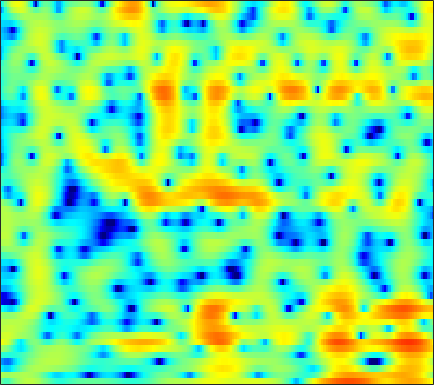

The table this chart was drawn from, first rows:
-0.85451, -1.7623, -2.472, -2.4548, -2.0179, -1.1777, -0.27449, 0.34734, 1.0599, 1.6338, 2.062, 2.28, 2.455, 2.5003, 2.4514, 2.2791, 1.9888, 1.6939, 1.2122, 0.64492, -0.0049138, -0.53382, -1.2969, -2.0896
1.989, 1.751, 1.526, 1.403, 1.375, 1.405, 1.495, 1.588, 1.72, 1.844, 1.931, 1.959, 1.935, 1.824, 1.672, 1.368, 0.9382, 0.5246, -0.1582, -1.013, -2.038, -2.918, -4.2, -5.521
-6.04, -6.811, -7.508, -7.555, -7.107, -6.046, -4.76, -3.792, -2.577, -1.507, -0.5945, -0.00729, 0.6511, 1.171, 1.474, 1.769, 1.956, 2.031, 2.053, 1.998, 1.885, 1.77, 1.594, 1.4
-9.728, -10.72, -11.91, -12.24, -11.59, -9.889, -7.953, -6.598, -4.987, -3.626, -2.484, -1.744, -0.8822, -0.1502, 0.3153, 0.8465, 1.282, 1.555, 1.849, 2.071, 2.228, 2.312, 2.378, 2.4
-3.614, -3.776, -3.976, -4.124, -4.176, -4.138, -4, -3.823, -3.49, -3.055, -2.567, -2.17, -1.608, -1.035, -0.6144, -0.08206, 0.4073, 0.7354, 1.117, 1.435, 1.69, 1.844, 2.002, 2.109
1.537, 1.087, 0.3754, -0.4903, -1.25, -2.429, -3.827, -4.908, -6.177, -6.685, -6.101, -5.166, -3.723, -2.405, -1.56, -0.6671, 0.006201, 0.3885, 0.7605, 1.028, 1.215, 1.335, 1.486, 1.629
4.793, 4.521, 3.959, 3.123, 2.3, 0.8741, -1.035, -2.8, -5.206, -6.428, -5.408, -3.962, -2.196, -0.9259, -0.3141, 0.08063, 0.0284, -0.2836, -1.021, -2.024, -3.038, -3.52, -3.473, -2.689
3.075, 3.403, 3.591, 3.543, 3.382, 3.058, 2.623, 2.263, 1.812, 1.456, 1.201, 1.048, 0.8293, 0.5155, 0.1629, -0.5114, -1.512, -2.545, -4.359, -6.847, -10.04, -12.3, -12.09, -9.229
2.239, 2.486, 2.709, 2.816, 2.816, 2.777, 2.694, 2.583, 2.381, 2.128, 1.818, 1.554, 1.138, 0.6194, 0.1618, -0.5475, -1.374, -2.058, -3.022, -3.979, -4.789, -5.25, -5.596, -5.67
2.207, 2.218, 2.242, 2.283, 2.304, 2.326, 2.358, 2.378, 2.378, 2.333, 2.216, 2.064, 1.767, 1.351, 0.9375, 0.2486, -0.5981, -1.334, -2.452, -3.667, -4.906, -5.756, -6.645, -7.049
0.9093, 0.756, 0.5821, 0.5323, 0.5591, 0.7174, 1, 1.312, 1.798, 2.298, 2.716, 2.947, 3.117, 3.072, 2.881, 2.383, 1.576, 0.7418, -0.765, -2.873, -5.905, -9.226, -17.46, -23.95
-4.786, -5.428, -6.375, -7.335, -7.831, -7.897, -6.859, -5.424, -3.195, -1.12, 0.6341, 1.7, 2.782, 3.509, 3.83, 3.962, 3.778, 3.435, 2.733, 1.774, 0.6541, -0.191, -1.147, -1.689
-16.42, -18.09, -18.54, -18.56, -19.32, -21.04, -19.05, -14.52, -9.318, -5.546, -2.748, -1.1, 0.6338, 1.903, 2.612, 3.273, 3.639, 3.746, 3.697, 3.476, 3.127, 2.808, 2.327, 1.823
-16.94, -17.93, -17.15, -15.02, -13.61, -11.81, -9.916, -8.409, -6.362, -4.365, -2.53, -1.305, 0.105, 1.26, 1.957, 2.675, 3.164, 3.396, 3.532, 3.495, 3.298, 3.062, 2.65, 2.132
-9.126, -9.167, -9.008, -8.463, -7.831, -6.896, -5.829, -4.935, -3.676, -2.45, -1.251, -0.3981, 0.6371, 1.536, 2.098, 2.689, 3.101, 3.293, 3.382, 3.294, 3.034, 2.731, 2.189, 1.507
-6.743, -6.698, -6.502, -6.228, -5.906, -5.258, -4.437, -3.723, -2.686, -1.575, -0.466, 0.3272, 1.294, 2.126, 2.651, 3.198, 3.556, 3.692, 3.698, 3.496, 3.079, 2.618, 1.799, 0.7358
-7.392, -7.467, -7.629, -7.834, -7.957, -7.779, -6.957, -5.954, -4.319, -2.578, -0.9384, 0.1619, 1.435, 2.469, 3.084, 3.702, 4.086, 4.215, 4.187, 3.921, 3.414, 2.869, 1.911, 0.6612
-8.994, -9.06, -9.845, -11.59, -14.2, -22.26, -21.53, -13.61, -8.036, -4.447, -1.871, -0.3663, 1.217, 2.416, 3.099, 3.745, 4.12, 4.235, 4.171, 3.876, 3.356, 2.833, 1.96, 0.9095
-7.092, -6.711, -6.658, -6.907, -7.119, -7.191, -6.535, -5.527, -3.826, -2.052, -0.4526, 0.5832, 1.745, 2.645, 3.162, 3.633, 3.858, 3.874, 3.688, 3.267, 2.623, 2.004, 1.024, -0.08083
-3.07, -2.698, -2.304, -2.043, -1.828, -1.509, -1.123, -0.7628, -0.1813, 0.4563, 1.117, 1.611, 2.225, 2.743, 3.046, 3.32, 3.406, 3.322, 2.995, 2.393, 1.489, 0.5887, -0.9309, -2.837
-0.06812, 0.2231, 0.535, 0.7215, 0.7603, 0.7383, 0.6486, 0.5522, 0.4548, 0.427, 0.5462, 0.7522, 1.161, 1.666, 2.036, 2.445, 2.687, 2.711, 2.503, 1.982, 1.104, 0.178, -1.479, -3.765
1.803, 2.076, 2.21, 2.13, 1.882, 1.306, 0.429, -0.4521, -1.931, -3.561, -4.703, -4.651, -3.356, -1.588, -0.3731, 0.8997, 1.761, 2.157, 2.377, 2.256, 1.825, 1.313, 0.4058, -0.682
2.458, 2.676, 2.707, 2.458, 2.09, 1.274, 0.02533, -1.285, -3.747, -7.439, -12.48, -12.56, -7.564, -3.874, -1.98, -0.2144, 0.9203, 1.462, 1.851, 1.929, 1.745, 1.479, 0.9894, 0.4113
2.226, 2.385, 2.466, 2.322, 2.091, 1.61, 0.9389, 0.3524, -0.4979, -1.282, -1.744, -1.788, -1.444, -0.8102, -0.2913, 0.3104, 0.7399, 0.9128, 0.9344, 0.7401, 0.3627, -0.02004, -0.612, -1.259
1.961, 2.154, 2.298, 2.298, 2.2, 1.998, 1.721, 1.502, 1.223, 1.006, 0.887, 0.8656, 0.9235, 1.017, 1.087, 1.102, 0.9948, 0.7957, 0.3483, -0.3471, -1.279, -2.134, -3.43, -4.793
1.977, 2.192, 2.268, 2.224, 2.106, 1.879, 1.629, 1.441, 1.271, 1.225, 1.296, 1.423, 1.649, 1.861, 1.961, 1.977, 1.768, 1.44, 0.7299, -0.3554, -1.905, -3.429, -6.095, -9.798
2.22, 2.21, 2.015, 1.609, 1.226, 0.5626, -0.1992, -0.7779, -1.379, -1.491, -0.9222, -0.1698, 0.951, 1.98, 2.579, 3.098, 3.256, 3.122, 2.58, 1.624, 0.2037, -1.19, -3.513, -6.311
1.173, 0.5831, -0.2068, -1.069, -1.734, -2.782, -4.382, -6.253, -10.91, -19.62, -9.933, -5.144, -1.176, 1.365, 2.695, 3.861, 4.497, 4.659, 4.5, 3.939, 3.013, 2.099, 0.62, -1.062
-2.877, -4.915, -7.883, -9.65, -9.202, -7.644, -6.615, -6.26, -6.057, -5.457, -3.849, -2.227, -0.07166, 1.756, 2.836, 3.891, 4.531, 4.758, 4.755, 4.406, 3.742, 3.059, 1.903, 0.4869
-4.551, -6.815, -10.33, -12.34, -10.93, -8.049, -5.716, -4.41, -2.957, -1.734, -0.5472, 0.3089, 1.393, 2.356, 2.962, 3.594, 3.986, 4.122, 4.078, 3.782, 3.237, 2.664, 1.683, 0.4472
-2.715, -3.345, -4.018, -4.215, -4.086, -3.543, -2.77, -2.107, -1.229, -0.3758, 0.4103, 0.9541, 1.623, 2.189, 2.546, 2.908, 3.129, 3.189, 3.113, 2.858, 2.405, 1.93, 1.116, 0.09523
-2.532, -2.64, -2.637, -2.429, -2.167, -1.716, -1.197, -0.7813, -0.2418, 0.277, 0.7382, 1.056, 1.427, 1.756, 1.97, 2.207, 2.379, 2.45, 2.452, 2.312, 2.008, 1.66, 1.025, 0.1822
-4.591, -4.223, -3.431, -2.571, -1.915, -1.116, -0.4234, -0.008446, 0.4136, 0.6915, 0.8367, 0.891, 0.9122, 0.9624, 1.051, 1.277, 1.595, 1.86, 2.182, 2.379, 2.401, 2.278, 1.889, 1.232
-11.98, -9.268, -6.097, -3.709, -2.325, -0.9137, 0.06622, 0.5415, 0.861, 0.8006, 0.3741, -0.185, -1.169, -2.16, -2.562, -2.172, -0.9278, 0.1726, 1.498, 2.501, 3.136, 3.375, 3.386, 3.067
-12.45, -10.01, -6.901, -4.376, -2.899, -1.393, -0.3832, 0.09091, 0.311, 0.02833, -0.8604, -2.041, -4.657, -9.62, -18.31, -13.48, -5.694, -2.587, 0.08317, 1.787, 2.847, 3.316, 3.61, 3.582
-9.084, -7.824, -6.011, -4.39, -3.291, -2.08, -1.155, -0.6849, -0.3464, -0.3288, -0.6382, -1.065, -1.796, -2.5, -2.732, -2.351, -1.309, -0.3635, 0.7999, 1.699, 2.263, 2.482, 2.527, 2.342
-8.944, -7.334, -5.624, -4.111, -3.163, -2.094, -1.249, -0.7525, -0.2456, 0.1067, 0.3504, 0.4776, 0.6334, 0.8186, 1.018, 1.355, 1.764, 2.066, 2.397, 2.56, 2.482, 2.229, 1.594, 0.6255
-7.717, -6.486, -5.014, -3.842, -3.106, -2.303, -1.686, -1.29, -0.8348, -0.4101, 0.03976, 0.4151, 0.9561, 1.548, 1.99, 2.549, 3.025, 3.297, 3.504, 3.468, 3.139, 2.638, 1.551, -0.1832
-7.327, -6.551, -5.627, -4.919, -4.513, -4.19, -4.069, -4.106, -4.203, -4.172, -3.776, -3.167, -2.03, -0.7344, 0.2162, 1.361, 2.295, 2.84, 3.335, 3.557, 3.485, 3.234, 2.639, 1.731
-9.104, -8.312, -7.548, -6.996, -6.797, -6.948, -7.585, -8.541, -10.63, -13.77, -15.64, -12.89, -8.371, -4.945, -2.957, -0.9011, 0.653, 1.546, 2.429, 3.009, 3.316, 3.398, 3.339, 3.129
-11.63, -10.3, -8.983, -8.135, -7.834, -7.841, -8.354, -9.1, -10.53, -12.27, -12.69, -11.26, -8.217, -5.337, -3.523, -1.509, 0.06153, 1.005, 1.981, 2.671, 3.12, 3.32, 3.423, 3.412
-11.14, -9.779, -8.279, -7.329, -6.871, -6.523, -6.481, -6.53, -6.607, -6.512, -6.088, -5.441, -4.267, -2.883, -1.792, -0.4167, 0.7958, 1.556, 2.359, 2.907, 3.224, 3.318, 3.291, 3.126
-7.735, -6.681, -5.688, -4.923, -4.55, -4.339, -4.376, -4.54, -4.853, -4.974, -4.72, -4.148, -2.978, -1.52, -0.4002, 0.9642, 2.117, 2.793, 3.432, 3.755, 3.758, 3.566, 3.097, 2.401
-4.706, -3.728, -2.678, -2.006, -1.789, -1.926, -2.564, -3.494, -5.451, -8.491, -11, -9.482, -5.166, -1.681, 0.2743, 2.267, 3.65, 4.362, 4.888, 4.962, 4.558, 3.927, 2.584, 0.6613
-4.177, -2.934, -1.646, -0.8853, -0.6109, -0.6463, -1.219, -2.015, -3.588, -5.628, -6.921, -6.049, -3.325, -0.6479, 0.9941, 2.676, 3.86, 4.44, 4.819, 4.735, 4.161, 3.35, 1.659, -0.9215
-4.608, -3.45, -2.327, -1.516, -1.12, -0.8454, -0.8465, -0.9645, -1.224, -1.423, -1.388, -1.184, -0.5968, 0.1951, 0.8222, 1.614, 2.273, 2.638, 2.933, 2.948, 2.666, 2.245, 1.427, 0.3497
-3.798, -3.097, -2.239, -1.551, -1.164, -0.8105, -0.6046, -0.5542, -0.5909, -0.6986, -0.8065, -0.8482, -0.8335, -0.6998, -0.4976, -0.09396, 0.3972, 0.7864, 1.253, 1.604, 1.774, 1.786, 1.64, 1.357
-2.953, -2.416, -1.683, -1.04, -0.6323, -0.2314, -0.01966, -0.002603, -0.1612, -0.5559, -1.196, -1.79, -2.71, -3.511, -3.763, -3.382, -2.298, -1.314, -0.08896, 0.9081, 1.617, 1.962, 2.203, 2.242
-3.867, -2.965, -1.844, -0.8323, -0.2013, 0.4396, 0.778, 0.8379, 0.6291, 0.01921, -1.128, -2.47, -5.245, -10.34, -18.41, -13.45, -6.167, -3.159, -0.531, 1.146, 2.191, 2.659, 2.956, 2.954
-8.403, -5.954, -3.594, -1.849, -0.8704, 0.09749, 0.7308, 1.01, 1.105, 0.8819, 0.3091, -0.3689, -1.536, -2.73, -3.223, -2.785, -1.311, -0.0808, 1.329, 2.317, 2.872, 3.019, 2.868, 2.36
-8.318, -6.756, -4.878, -3.419, -2.528, -1.552, -0.7203, -0.2043, 0.3511, 0.7589, 1.037, 1.174, 1.29, 1.422, 1.578, 1.894, 2.316, 2.64, 2.981, 3.137, 3.014, 2.692, 1.901, 0.6178
-6.898, -6.491, -6.016, -5.555, -5.16, -4.5, -3.665, -2.916, -1.81, -0.7189, 0.2748, 0.9389, 1.699, 2.324, 2.717, 3.157, 3.466, 3.614, 3.672, 3.53, 3.138, 2.643, 1.681, 0.2779
-7.824, -8.049, -8.713, -9.749, -10.68, -11.39, -10.32, -8.466, -5.767, -3.398, -1.489, -0.3303, 0.9359, 1.913, 2.484, 3.055, 3.431, 3.59, 3.648, 3.513, 3.184, 2.812, 2.141, 1.287
-8.436, -8.882, -9.949, -11.96, -14.51, -19.52, -16.98, -12.2, -7.718, -4.62, -2.348, -1.037, 0.3318, 1.357, 1.942, 2.509, 2.89, 3.056, 3.132, 3.059, 2.852, 2.621, 2.214, 1.746
-7.201, -7.205, -7.277, -7.434, -7.47, -7.199, -6.333, -5.338, -3.8, -2.291, -0.9781, -0.1452, 0.7242, 1.371, 1.733, 2.087, 2.309, 2.404, 2.436, 2.372, 2.203, 2.004, 1.673, 1.283
-6.082, -5.581, -4.746, -3.787, -3.056, -2.111, -1.196, -0.5472, 0.2283, 0.8752, 1.34, 1.562, 1.694, 1.679, 1.614, 1.528, 1.474, 1.48, 1.52, 1.508, 1.364, 1.131, 0.6551, -0.01584
-10.59, -7.471, -3.835, -1.232, 0.2116, 1.667, 2.685, 3.222, 3.658, 3.764, 3.534, 3.112, 2.25, 1.054, 0.03504, -1.169, -1.608, -1.341, -0.5836, 0.08531, 0.3659, 0.2532, -0.4435, -1.816
-5.52, -3.608, -0.9791, 1.187, 2.433, 3.653, 4.444, 4.77, 4.872, 4.57, 3.83, 2.939, 1.153, -1.598, -4.74, -12.6, -19.98, -9.804, -4.834, -2.459, -1.37, -1.153, -1.559, -2.713
